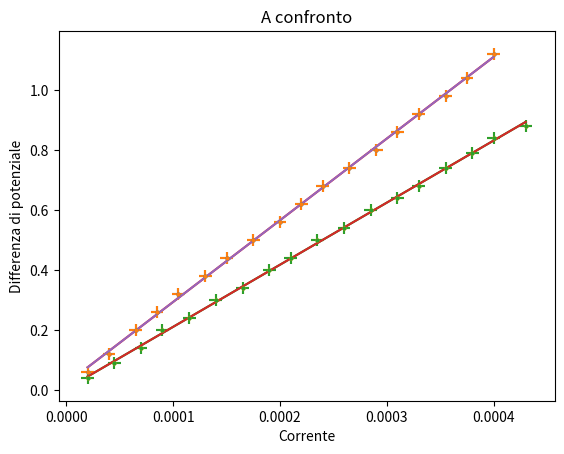

Reproduce this figure in Python.
import matplotlib.pyplot as plt
import numpy as np
import scipy as sp


def line(x, a, b):
    return a * np.array(x) + b


def tdc(x1, y1, ex1, ey1):
    return abs(x1-y1)/np.sqrt((pow(ex1, 2) + pow(ey1, 2)))


deltavolt = 0.02   # Errore statistico ricavato come errore massimo/ rad 3
deltacorr = 0.000006  # Errore statistico ricavato come errore massimo/ rad 3
# Errore massimo trovato come grandezza di una tacca

ddpmano = [0.06, 0.12, 0.2, 0.26, 0.32, 0.38, 0.44, 0.5, 0.56, 0.62, 0.68, 0.74, 0.8, 0.86, 0.92, 0.98, 1.04, 1.12]
corrmano = [20, 40, 65, 85, 105, 130, 150, 175, 200, 220, 240, 265, 290, 310, 330, 355, 375, 400]
ncorrmano = np.array(corrmano) / 1000000
ra = 588  # In Ohms
rv = 40000  # In Omhs
era = 0
erv = 0  # Non sappiamo se gli errori sulle resistenze interne siano veramente 0 quindi mettiamo dei placeholder

plt.errorbar(ncorrmano, ddpmano, fmt="o", xerr=deltacorr, yerr=deltavolt, markersize=2)
plt.title("A valle")
plt.xlabel("Corrente")
plt.ylabel("Differenza di potenziale")

popt, pcov = sp.optimize.curve_fit(line, ncorrmano, ddpmano)
ex, ey = np.sqrt(np.diag(pcov))
print("Il fit a valle vale y = " + "(" + str(round(popt[0], 1)) + "+/-" + str(round(ex, 1)) + ")" + "x + " + str(
    round(popt[1], 2)) + "+/-" + str(round(ey, 4)))

plt.plot(ncorrmano, line(ncorrmano, popt[0], popt[1]), color="red")
plt.xticks(np.arange(0.0, 0.0005, step=0.0001))

plt.show()

rxvalle = popt[0] - ra
erxvalle = ex + era
print("rx valle = " + str(round(rxvalle, 1)) + "+/-" + str(round(erxvalle, 1)))

# Adesso facciamo lo stesso lavoro con la configurazione a monte
ddpmanomonte = [0.04, 0.09, 0.14, 0.2, 0.24, 0.3, 0.34, 0.4, 0.44, 0.5, 0.54, 0.6, 0.64, 0.68, 0.74, 0.79, 0.84, 0.88]
corrmanomonte = [20, 45, 70, 90, 115, 140, 165, 190, 210, 235, 260, 285, 310, 330, 355, 380, 400, 430]
ncorrmanomonte = np.array(corrmanomonte) / 1000000

plt.errorbar(ncorrmanomonte, ddpmanomonte, fmt="o", xerr=deltacorr, yerr=deltavolt, markersize=2, color="orange")
plt.title("A monte")

popt2, pcov2 = sp.optimize.curve_fit(line, ncorrmanomonte, ddpmanomonte)
ex2, ey2 = np.sqrt(np.diag(pcov2))
print("Il fit a valle vale y = " + "(" + str(round(popt2[0], 1)) + "+/-" + str(round(ex2, 1)) + ")" + "x + " + str(
    round(popt2[1], 3)) + "+/-" + str(round(ey2, 3)))

plt.plot(ncorrmanomonte, line(ncorrmanomonte, popt2[0], popt2[1]), color="green")
plt.xlabel("Corrente")
plt.ylabel("Differenza di potenziale")
plt.show()

rxmonte = (popt2[0] * rv) / (rv - popt2[0])
erxmonte = ((rv*rv)*ex2)/(pow((rv+popt2[0]), 2))  # Tramite derivate parziali, assumento Rv senza errore
print("rx monte = " + str(round(rxmonte, 1)) + "+/-" + str(round(erxmonte, 1)))

# grafico unificato
plt.errorbar(ncorrmano, ddpmano, fmt="o", xerr=deltacorr, yerr=deltavolt, markersize=2)
plt.errorbar(ncorrmanomonte, ddpmanomonte, fmt="o", xerr=deltacorr, yerr=deltavolt, markersize=2)
plt.title("A confronto")
plt.plot(ncorrmanomonte, line(ncorrmanomonte, popt2[0], popt2[1]))
plt.plot(ncorrmano, line(ncorrmano, popt[0], popt[1]))
plt.xlabel("Corrente")
plt.ylabel("Differenza di potenziale")
plt.show()


print("Il valore del test di consistenza tra rx di valle e monte è: " +
      str(round(tdc(rxvalle, rxmonte, erxmonte, erxvalle), 1)))

# Abbiamo trovato su internet che l'errore di una misura ricavata da una media pesata è la media pesata degli errori
# http://ishtar.df.unibo.it/stat/avan/stat/medpesnota.html#err trovata a questo link
Pesovalle = 1/(pow(erxvalle, 2))
Pesomonte = 1/(pow(erxmonte, 2))
sommapesata = (Pesovalle*rxvalle + Pesomonte*rxmonte)/(Pesomonte+Pesovalle)
ersommapesata = np.sqrt(1/erxmonte + 1/erxvalle)
print("Stima di R con media pesata: ", str(round(sommapesata, 1)), "+/-" + str(round(ersommapesata, 1)))

# Con il tester digitale abbiamo ottenuto 2184
# pm 1.0% + 2 cifre trovato sul manuale del costruttore
# Errore massimo con formula dall' ultima slide 21.8409
# Per trasformarlo in errore relativo dicono le slide di dividerlo per 2.59 facendolo diventare 8.432

print("Test di consistenza tra la media pesata e la misura trovata multimetro digitale :"
      , tdc(sommapesata, 2184.0, ersommapesata, 8.432))
